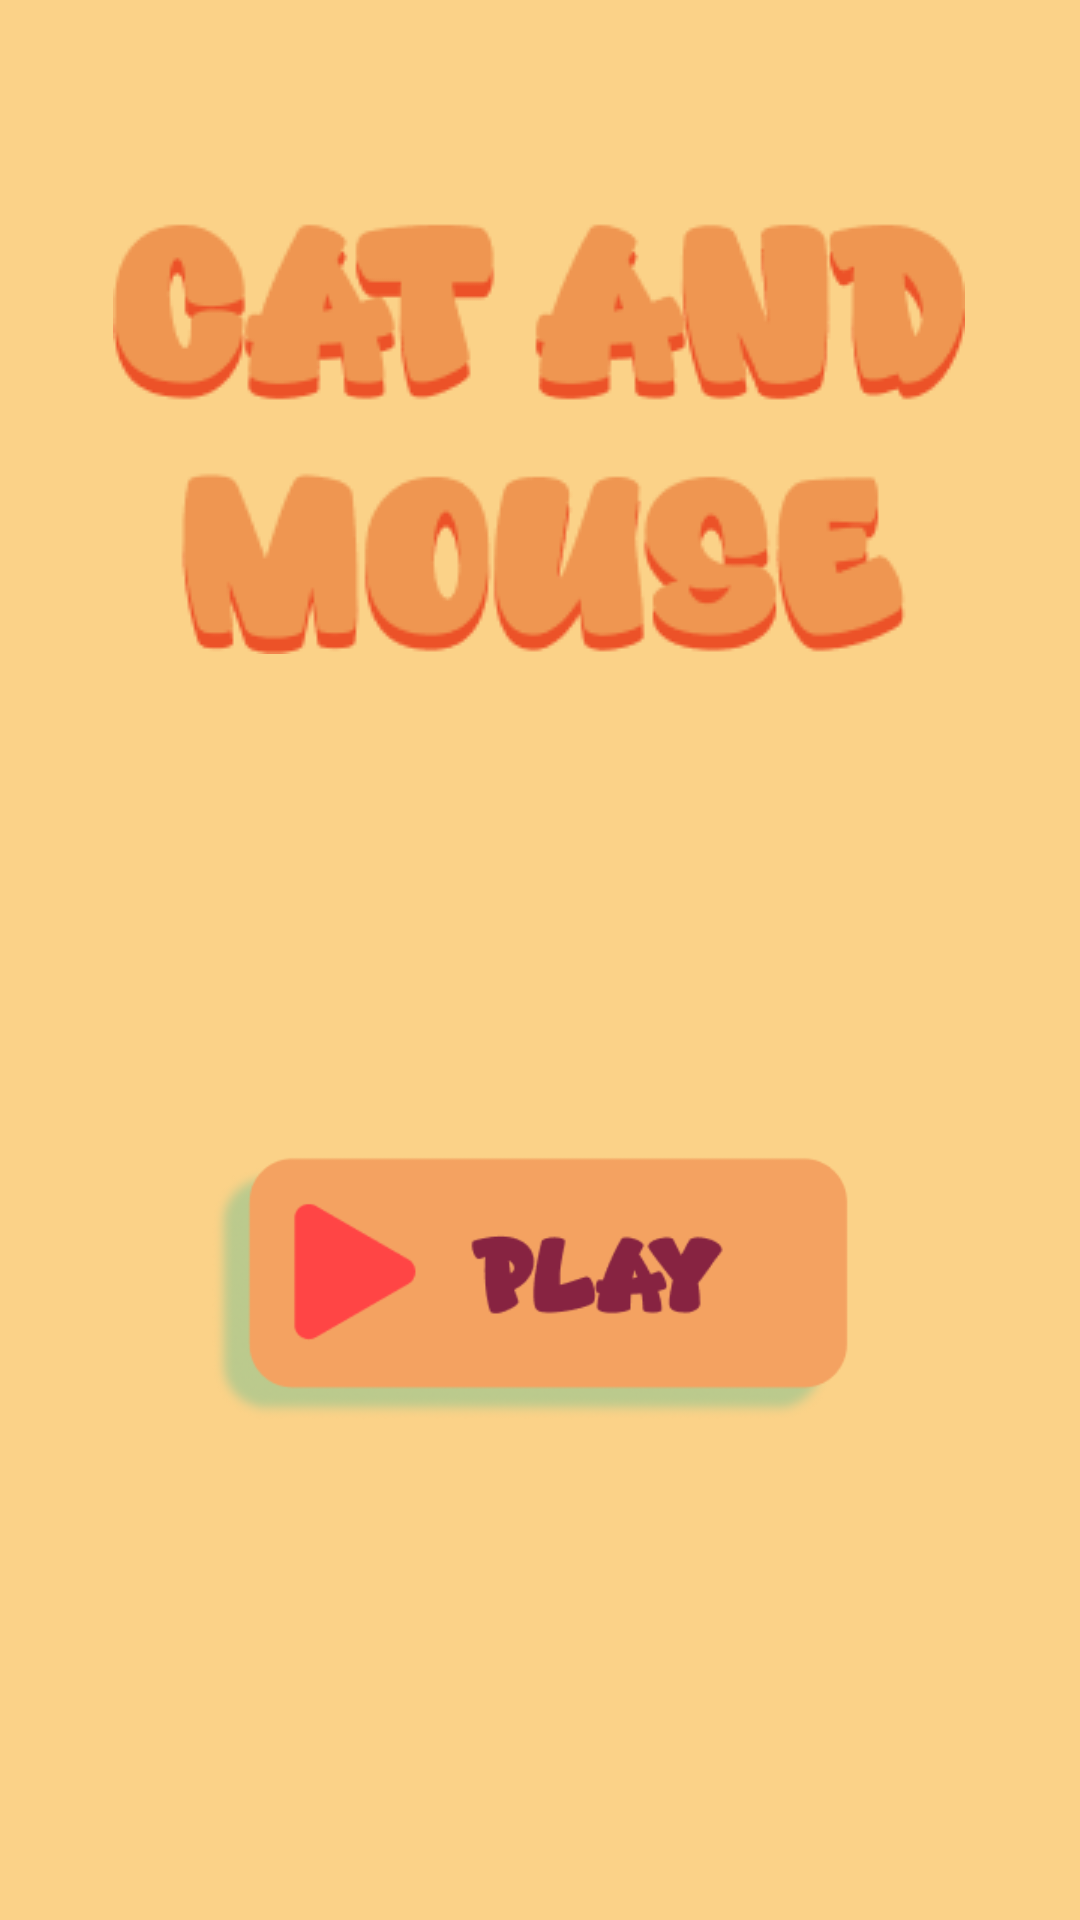

Android layout source for this screen:
<!-- AndroidManifest.xml: application theme Theme.GameCatAndMouse -->
<!-- res/layout/activity_start_game.xml -->
<?xml version="1.0" encoding="utf-8"?>
<androidx.constraintlayout.widget.ConstraintLayout xmlns:android="http://schemas.android.com/apk/res/android"
    xmlns:app="http://schemas.android.com/apk/res-auto"
    xmlns:tools="http://schemas.android.com/tools"
    android:layout_width="match_parent"
    android:layout_height="match_parent"
    android:background="#FBD288"
    tools:context=".StartGame">


    <ImageView
        android:id="@+id/imageView"
        android:layout_width="wrap_content"
        android:layout_height="wrap_content"
        app:layout_constraintBottom_toBottomOf="parent"
        app:layout_constraintEnd_toEndOf="parent"
        app:layout_constraintHorizontal_bias="0.496"
        app:layout_constraintStart_toStartOf="parent"
        app:layout_constraintTop_toTopOf="parent"
        app:layout_constraintVertical_bias="0.149"
        app:srcCompat="@drawable/name_game" />

    <ImageView
        android:id="@+id/btn_play"
        android:layout_width="256dp"
        android:layout_height="180dp"
        app:layout_constraintBottom_toBottomOf="parent"
        app:layout_constraintEnd_toEndOf="parent"
        app:layout_constraintStart_toStartOf="parent"
        app:layout_constraintTop_toBottomOf="@+id/imageView"
        app:srcCompat="@drawable/btn_play2" />


</androidx.constraintlayout.widget.ConstraintLayout>
<!-- resources referenced by this layout -->
<resources>
  <!-- drawable btn_play2: png bitmap (drawable, 13790 bytes) -->
  <!-- drawable name_game: png bitmap (drawable, 13325 bytes) -->
  <style name="Theme.GameCatAndMouse" parent="Base.Theme.GameCatAndMouse" />
  <style name="Base.Theme.GameCatAndMouse" parent="Theme.Material3.DayNight.NoActionBar">
          
          
      </style>
</resources>
